2-way image classification set "SOUVIK" from GitHub (KinshukP/marine-debris-classifier); label vocabulary: no plastic, plastic.

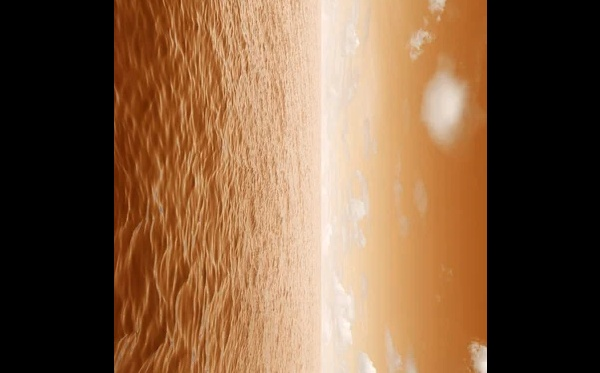
Label: no plastic

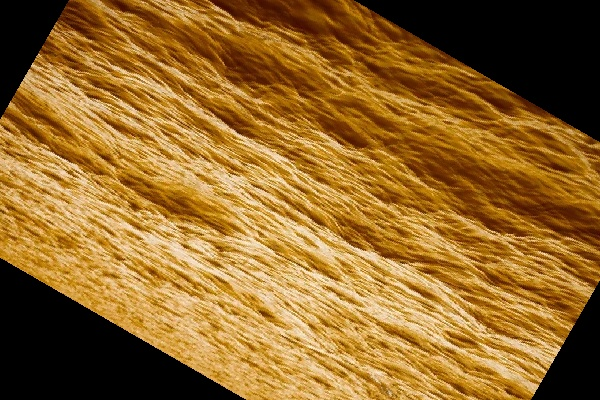
Label: no plastic

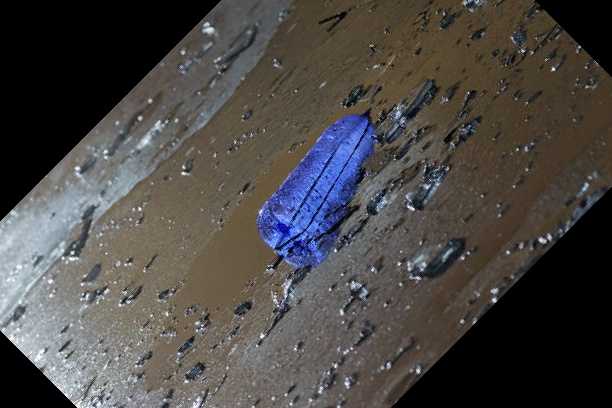
Label: plastic

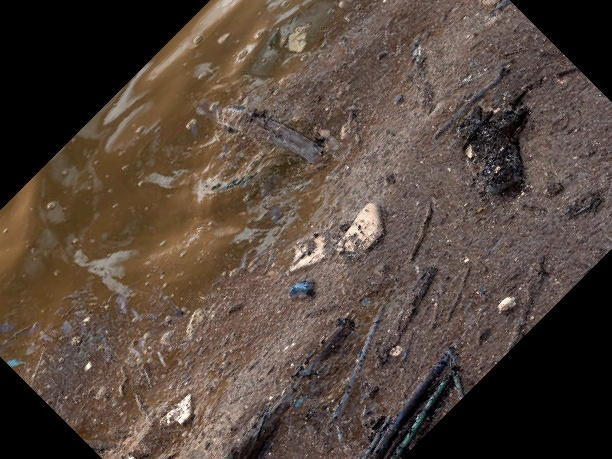
Label: plastic

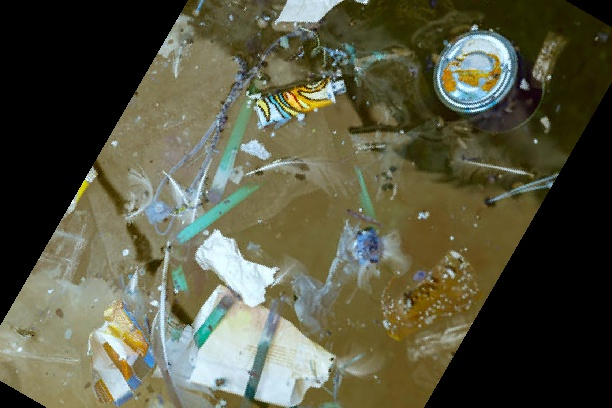
Label: plastic

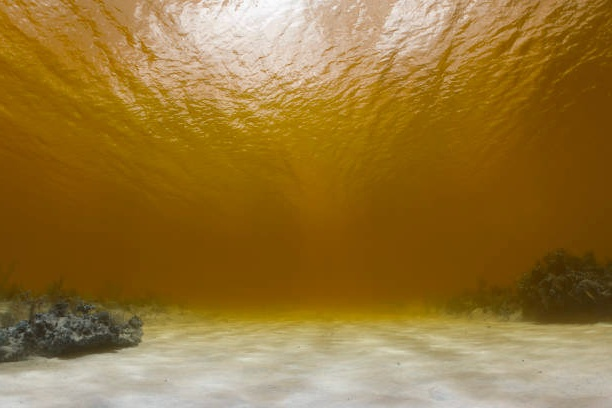
Label: no plastic
